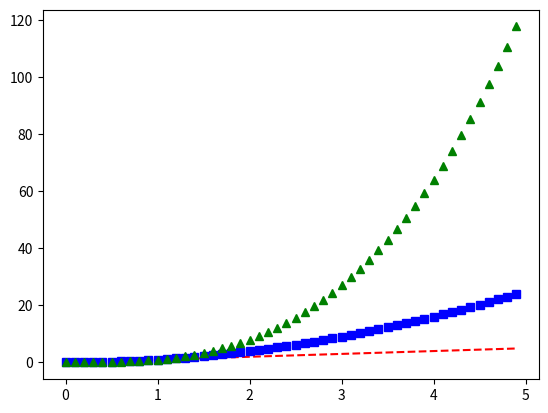

Generate this figure with matplotlib:
import numpy as np
import matplotlib.pyplot as plt

x = np.arange(0, 5, 0.1)
plt.plot(x, x, "r--", x, x ** 2 , "bs", x, x ** 3, "g^")
plt.show()
